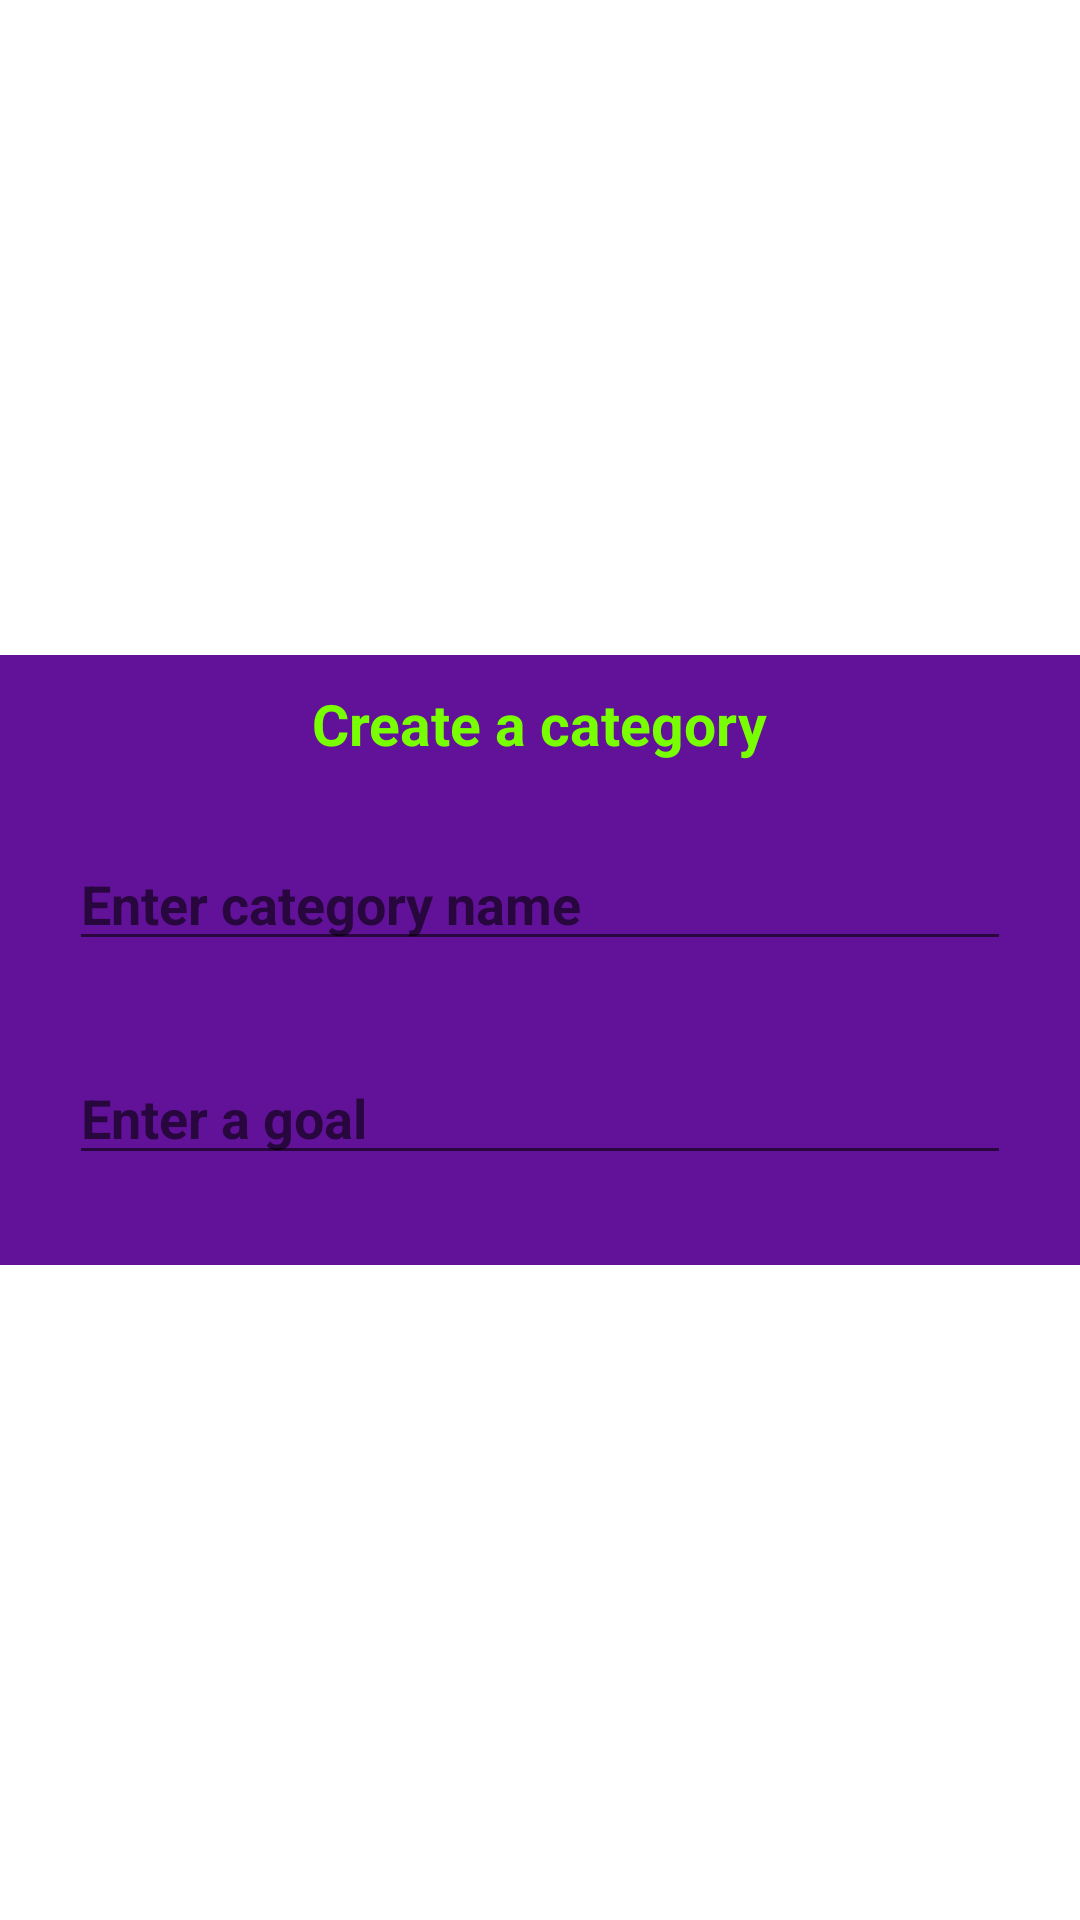

Here is an Android app screen rendered from its layout file. Give the layout XML and the strings, colors and styles it references.
<!-- AndroidManifest.xml: application theme Theme.SwapPals -->
<!-- res/layout/add_category.xml -->
<?xml version="1.0" encoding="utf-8"?>
<LinearLayout
    xmlns:android="http://schemas.android.com/apk/res/android"
    android:layout_width="match_parent"
    android:layout_height="match_parent"
    android:orientation="vertical"
    android:gravity="center"
    android:layout_margin="15dp">

    <LinearLayout
        android:orientation="vertical"
        android:layout_width="match_parent"
        android:layout_height="wrap_content"
        android:paddingBottom="15dp"
        android:paddingLeft="8dp"
        android:paddingRight="8dp"
        android:background="@drawable/shape_background">

        <TextView
            android:text="Create a category"
            android:layout_width="wrap_content"
            android:layout_height="wrap_content"
            android:textStyle="bold"
            android:textSize="19sp"
            android:layout_gravity="center"
            android:paddingBottom="15dp"
            android:paddingTop="15dp"
            android:paddingLeft="8dp"
            android:paddingRight="8dp"
            android:textColor="@color/green"
            android:background="@color/purple_500"
            android:padding="10dp"
            android:gravity="center"/>

        <EditText
            android:id="@+id/editTextCategoryName"
            android:layout_width="match_parent"
            android:layout_height="wrap_content"
            android:layout_margin="15dp"
            android:hint="Enter category name"
            android:textColor="@color/green"
            android:textSize="18sp"
            android:textStyle="bold" />

        <EditText
            android:id="@+id/editTextSetGoal"
            android:layout_width="match_parent"
            android:layout_height="wrap_content"
            android:layout_margin="15dp"
            android:textColor="@color/green"
            android:textStyle="bold"
            android:textSize="18sp"
            android:hint="Enter a goal" />


    </LinearLayout>
</LinearLayout>
<!-- resources referenced by this layout -->
<resources>
  <color name="green">#78FF01</color>
  <color name="purple_500">#611298</color>
  <!-- drawable shape_background (drawable) -->
  <?xml version="1.0" encoding="utf-8"?>
  <shape
      android:shape="rectangle"
      xmlns:android="http://schemas.android.com/apk/res/android">
      <solid android:color="@color/purple_500"/>
      <stroke android:color="@color/purple_500" android:width="30dp"/>
      <vorners android:radius="25dp"
  />>
  </shape>
  <style name="Theme.SwapPals" parent="Theme.MaterialComponents.DayNight.DarkActionBar">
          
          <item name="colorPrimary">@color/purple_500</item>
          <item name="colorPrimaryVariant">@color/purple_700</item>
          <item name="colorOnPrimary">@color/green</item>
          
          <item name="colorSecondary">@color/teal_200</item>
          <item name="colorSecondaryVariant">@color/teal_700</item>
          <item name="colorOnSecondary">@color/black</item>
          
          <item name="android:statusBarColor">?attr/colorPrimaryVariant</item>
          
      </style>
  <color name="purple_700">#611298</color>
  <color name="teal_200">#611298</color>
  <color name="teal_700">#FF018786</color>
  <color name="black">#FF000000</color>
</resources>
